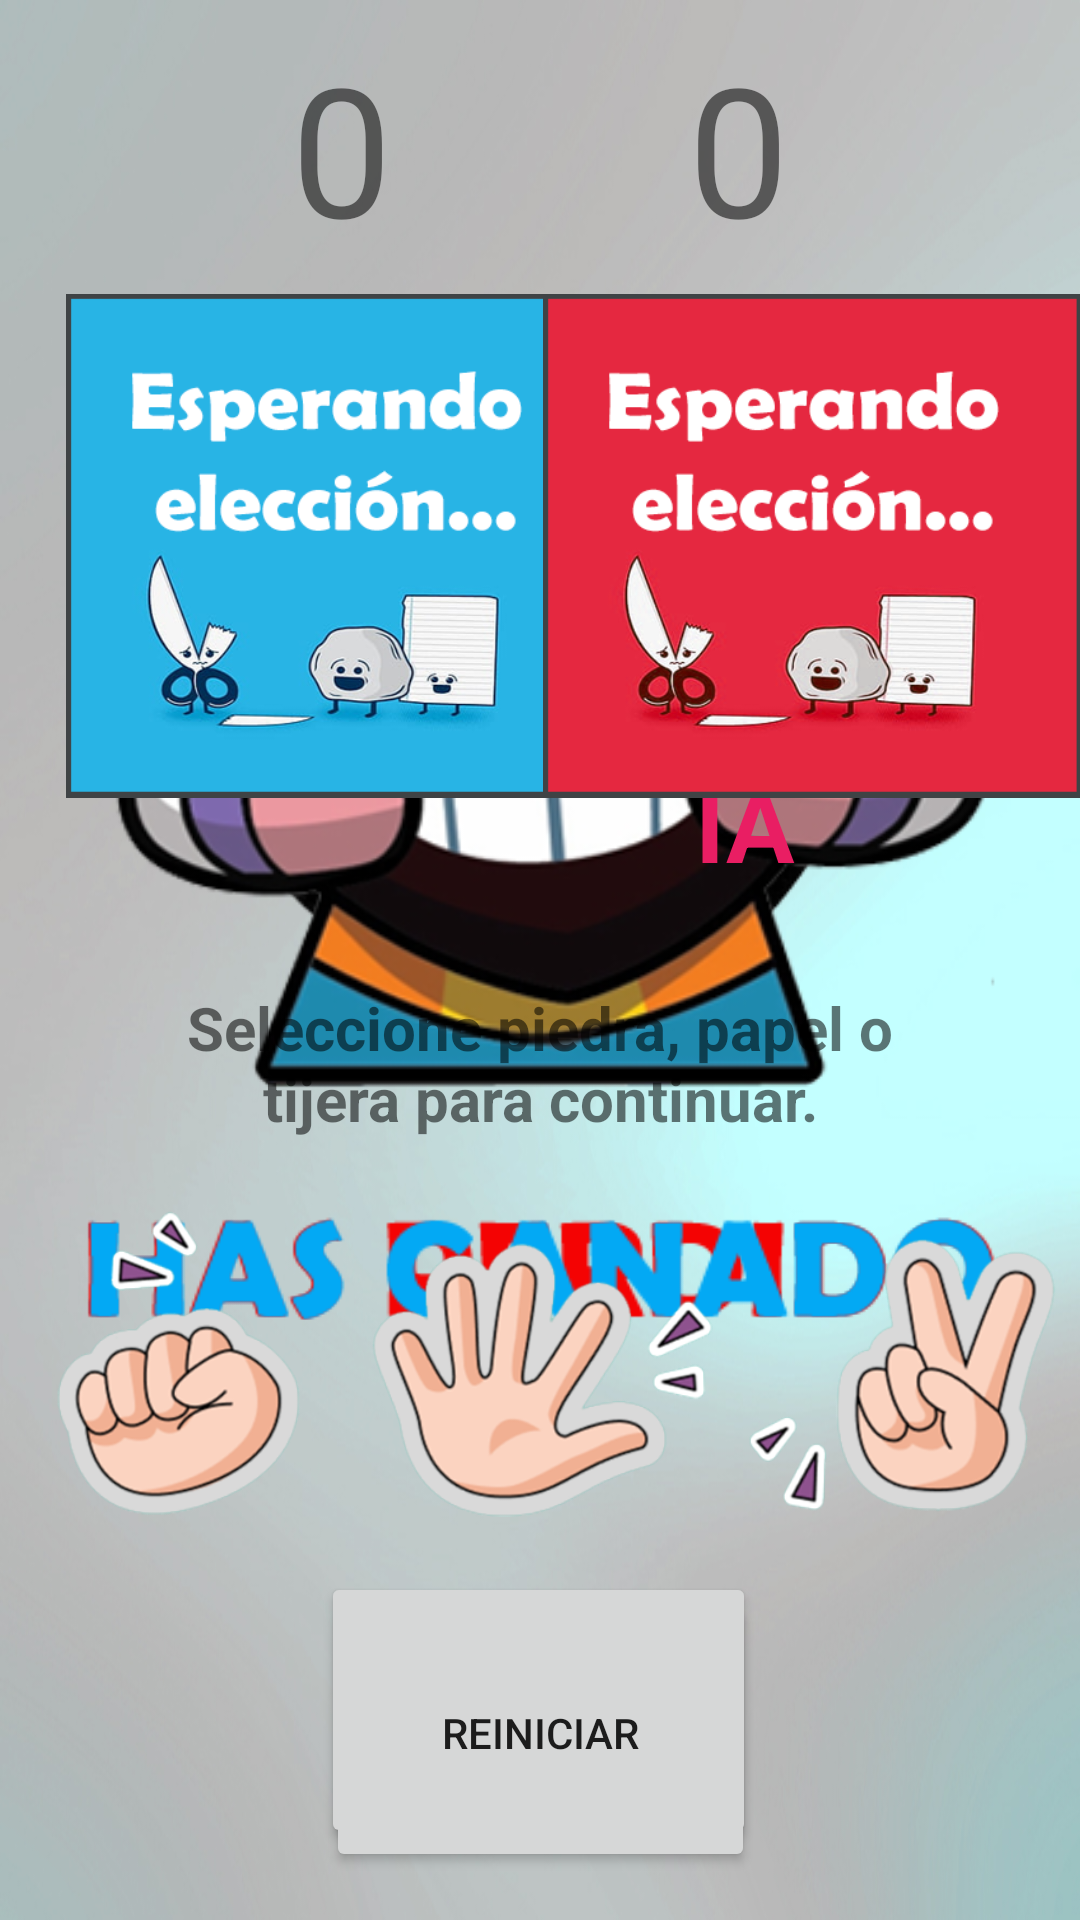

Reconstruct the res/layout file that produces this screen, plus the resources it refers to.
<!-- AndroidManifest.xml: application theme Theme.U2a2Colorator -->
<!-- res/layout/u2a6_piedra_papel_tijera_partida.xml -->
<?xml version="1.0" encoding="utf-8"?>
<androidx.constraintlayout.widget.ConstraintLayout xmlns:android="http://schemas.android.com/apk/res/android"
    xmlns:app="http://schemas.android.com/apk/res-auto"
    xmlns:tools="http://schemas.android.com/tools"
    android:id="@+id/u2a6ivGanad"
    android:layout_width="match_parent"
    android:layout_height="match_parent"
    android:background="@drawable/background"
    tools:context=".ut02.u2a6PiedraPapelTijeraPartida">

    <ImageView
        android:id="@+id/u2a6ivPerdido"
        android:layout_width="wrap_content"
        android:layout_height="wrap_content"
        app:layout_constraintBottom_toBottomOf="parent"
        app:layout_constraintEnd_toEndOf="parent"
        app:layout_constraintStart_toStartOf="parent"
        app:layout_constraintTop_toTopOf="parent"
        app:srcCompat="@drawable/perdido" />

    <ImageView
        android:id="@+id/u2a6ivGanado"
        android:layout_width="wrap_content"
        android:layout_height="wrap_content"
        app:layout_constraintBottom_toBottomOf="parent"
        app:layout_constraintEnd_toEndOf="parent"
        app:layout_constraintStart_toStartOf="parent"
        app:layout_constraintTop_toTopOf="parent"
        app:srcCompat="@drawable/ganado" />

    <Button
        android:id="@+id/u2a6btSalir"
        android:layout_width="145dp"
        android:layout_height="92dp"
        android:layout_marginBottom="24dp"
        android:text="SALIR"
        app:layout_constraintBottom_toBottomOf="parent"
        app:layout_constraintEnd_toEndOf="parent"
        app:layout_constraintHorizontal_bias="0.498"
        app:layout_constraintStart_toStartOf="parent" />

    <ImageView
        android:id="@+id/u2a6ivPapel"
        android:layout_width="127dp"
        android:layout_height="95dp"
        android:layout_marginBottom="16dp"
        app:layout_constraintBottom_toTopOf="@+id/u2a6btSalir"
        app:layout_constraintEnd_toEndOf="parent"
        app:layout_constraintStart_toStartOf="parent"
        app:srcCompat="@drawable/papel" />

    <ImageView
        android:id="@+id/u2a6ivPiedra"
        android:layout_width="103dp"
        android:layout_height="106dp"
        android:layout_marginBottom="16dp"
        app:layout_constraintBottom_toTopOf="@+id/u2a6btSalir"
        app:layout_constraintEnd_toStartOf="@+id/u2a6ivPapel"
        app:layout_constraintStart_toStartOf="parent"
        app:srcCompat="@drawable/piedra" />

    <ImageView
        android:id="@+id/u2a6ivTijera"
        android:layout_width="114dp"
        android:layout_height="97dp"
        android:layout_marginBottom="16dp"
        app:layout_constraintBottom_toTopOf="@+id/u2a6btSalir"
        app:layout_constraintEnd_toEndOf="parent"
        app:layout_constraintStart_toEndOf="@+id/u2a6ivPapel"
        app:srcCompat="@drawable/tijera" />

    <TextView
        android:id="@+id/u2a6tvSeleccione"
        android:layout_width="246dp"
        android:layout_height="52dp"
        android:layout_marginBottom="32dp"
        android:text="Seleccione piedra, papel o tijera para continuar."
        android:textAlignment="center"
        android:textSize="20sp"
        android:textStyle="bold"
        app:layout_constraintBottom_toTopOf="@+id/u2a6ivPapel"
        app:layout_constraintEnd_toEndOf="parent"
        app:layout_constraintStart_toStartOf="parent" />

    <TextView
        android:id="@+id/u2a6tvUsuario"
        android:layout_width="wrap_content"
        android:layout_height="wrap_content"
        android:layout_marginStart="52dp"
        android:layout_marginBottom="32dp"
        android:textColor="#03A9F4"
        android:textSize="34sp"
        android:textStyle="bold"
        app:layout_constraintBottom_toTopOf="@+id/u2a6tvSeleccione"
        app:layout_constraintStart_toStartOf="parent" />

    <TextView
        android:id="@+id/u2a6tvIA"
        android:layout_width="wrap_content"
        android:layout_height="wrap_content"
        android:layout_marginEnd="95dp"
        android:layout_marginBottom="32dp"
        android:text="IA"
        android:textColor="#E91E63"
        android:textSize="34sp"
        android:textStyle="bold"
        app:layout_constraintBottom_toTopOf="@+id/u2a6tvSeleccione"
        app:layout_constraintEnd_toEndOf="parent" />

    <ImageView
        android:id="@+id/u2a6ivAzul"
        android:layout_width="180dp"
        android:layout_height="186dp"
        android:layout_marginStart="22dp"
        android:layout_marginTop="112dp"
        app:layout_constraintBottom_toTopOf="@+id/u2a6tvUsuario"
        app:layout_constraintStart_toStartOf="parent"
        app:layout_constraintTop_toTopOf="parent"
        app:srcCompat="@drawable/esperandoazul" />

    <ImageView
        android:id="@+id/u2a6ivRojo"
        android:layout_width="180dp"
        android:layout_height="170dp"
        android:layout_marginTop="112dp"
        android:layout_marginEnd="20dp"
        app:layout_constraintBottom_toTopOf="@+id/u2a6tvIA"
        app:layout_constraintEnd_toEndOf="parent"
        app:layout_constraintStart_toEndOf="@+id/u2a6ivAzul"
        app:layout_constraintTop_toTopOf="parent"
        app:srcCompat="@drawable/esperandorojo" />

    <TextView
        android:id="@+id/u2a6tvMarcadorAzul"
        android:layout_width="wrap_content"
        android:layout_height="wrap_content"
        android:layout_marginStart="97dp"
        android:text="0"
        android:textSize="60sp"
        app:layout_constraintBottom_toTopOf="@+id/u2a6ivAzul"
        app:layout_constraintStart_toStartOf="parent" />

    <TextView
        android:id="@+id/u2a6tvMarcadorRojo"
        android:layout_width="wrap_content"
        android:layout_height="wrap_content"
        android:layout_marginEnd="97dp"
        android:layout_marginBottom="8dp"
        android:text="0"
        android:textSize="60sp"
        app:layout_constraintBottom_toTopOf="@+id/u2a6ivRojo"
        app:layout_constraintEnd_toEndOf="parent" />

    <TextView
        android:id="@+id/u2a6tvError"
        android:layout_width="wrap_content"
        android:layout_height="wrap_content"
        android:layout_marginTop="24dp"
        android:textColor="#FF0000"
        android:textSize="24sp"
        app:layout_constraintEnd_toEndOf="parent"
        app:layout_constraintStart_toStartOf="parent"
        app:layout_constraintTop_toTopOf="parent" />

    <Button
        android:id="@+id/u2a6btReiniciar"
        android:layout_width="143dp"
        android:layout_height="93dp"
        android:layout_marginBottom="16dp"
        android:text="Reiniciar"
        app:layout_constraintBottom_toBottomOf="parent"
        app:layout_constraintEnd_toEndOf="parent"
        app:layout_constraintStart_toStartOf="parent" />

</androidx.constraintlayout.widget.ConstraintLayout>
<!-- resources referenced by this layout -->
<resources>
  <!-- drawable background: jpg bitmap (drawable, 108510 bytes) -->
  <!-- drawable esperandoazul: png bitmap (drawable, 55556 bytes) -->
  <!-- drawable esperandorojo: png bitmap (drawable, 55948 bytes) -->
  <!-- drawable ganado: png bitmap (drawable, 108339 bytes) -->
  <!-- drawable papel: png bitmap (drawable, 52618 bytes) -->
  <!-- drawable perdido: png bitmap (drawable, 91880 bytes) -->
  <!-- drawable piedra: png bitmap (drawable, 41444 bytes) -->
  <!-- drawable tijera: png bitmap (drawable, 46223 bytes) -->
  <style name="Theme.U2a2Colorator" parent="Base.Theme.U2a2Colorator" />
  <style name="Base.Theme.U2a2Colorator" parent="Theme.AppCompat.Light.NoActionBar">
          
          
      </style>
</resources>
